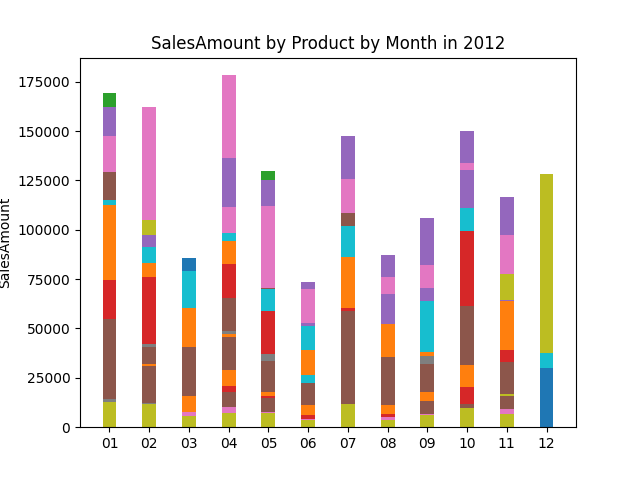

Values plotted in this chart, from the file beside it:
, ProductKey, SalesAmount, OrderMonth
0, 213, 4305, 01
1, 213, 3875, 02
2, 213, 2167, 03
3, 213, 2956, 04
4, 213, 2268, 05
5, 213, 1009, 06
6, 213, 1090, 07
7, 213, 908.4, 08
8, 213, 2187, 09
9, 213, 2934, 10
10, 213, 2878, 11
11, 214, 2971, 12
12, 216, 4804, 01
13, 216, 3887, 02
14, 216, 2682, 03
15, 216, 3074, 04
16, 216, 2686, 05
17, 216, 1009, 06
18, 216, 1373, 07
19, 216, 1622, 08
20, 216, 2701, 09
21, 216, 3191, 10
22, 216, 2522, 11
23, 217, 2998, 12
24, 221, 4865, 01
25, 221, 3726, 02
26, 221, 2572, 03
27, 221, 3566, 04
28, 221, 2820, 05
29, 221, 1352, 06
30, 221, 1898, 07
31, 221, 1393, 08
32, 221, 2726, 09
33, 221, 3249, 10
34, 221, 2948, 11
35, 222, 3132, 12
36, 224, 1731, 01
37, 224, 1120, 02
38, 224, 798.7, 03
39, 224, 1158, 04
40, 224, 1104, 05
41, 224, 440.9, 06
42, 224, 700.2, 07
43, 224, 639.8, 08
44, 224, 754.2, 09
45, 224, 1244, 10
46, 224, 926.1, 11
47, 225, 1278, 12
48, 230, 6058, 01
49, 230, 3553, 02
50, 230, 2740, 03
51, 230, 3317, 04
52, 230, 3353, 05
53, 230, 1067, 06
54, 230, 1817, 07
55, 230, 1384, 08
56, 230, 2336, 09
57, 230, 3499, 10
58, 230, 2723, 11
59, 231, 4763, 12
... 1,004 more rows
